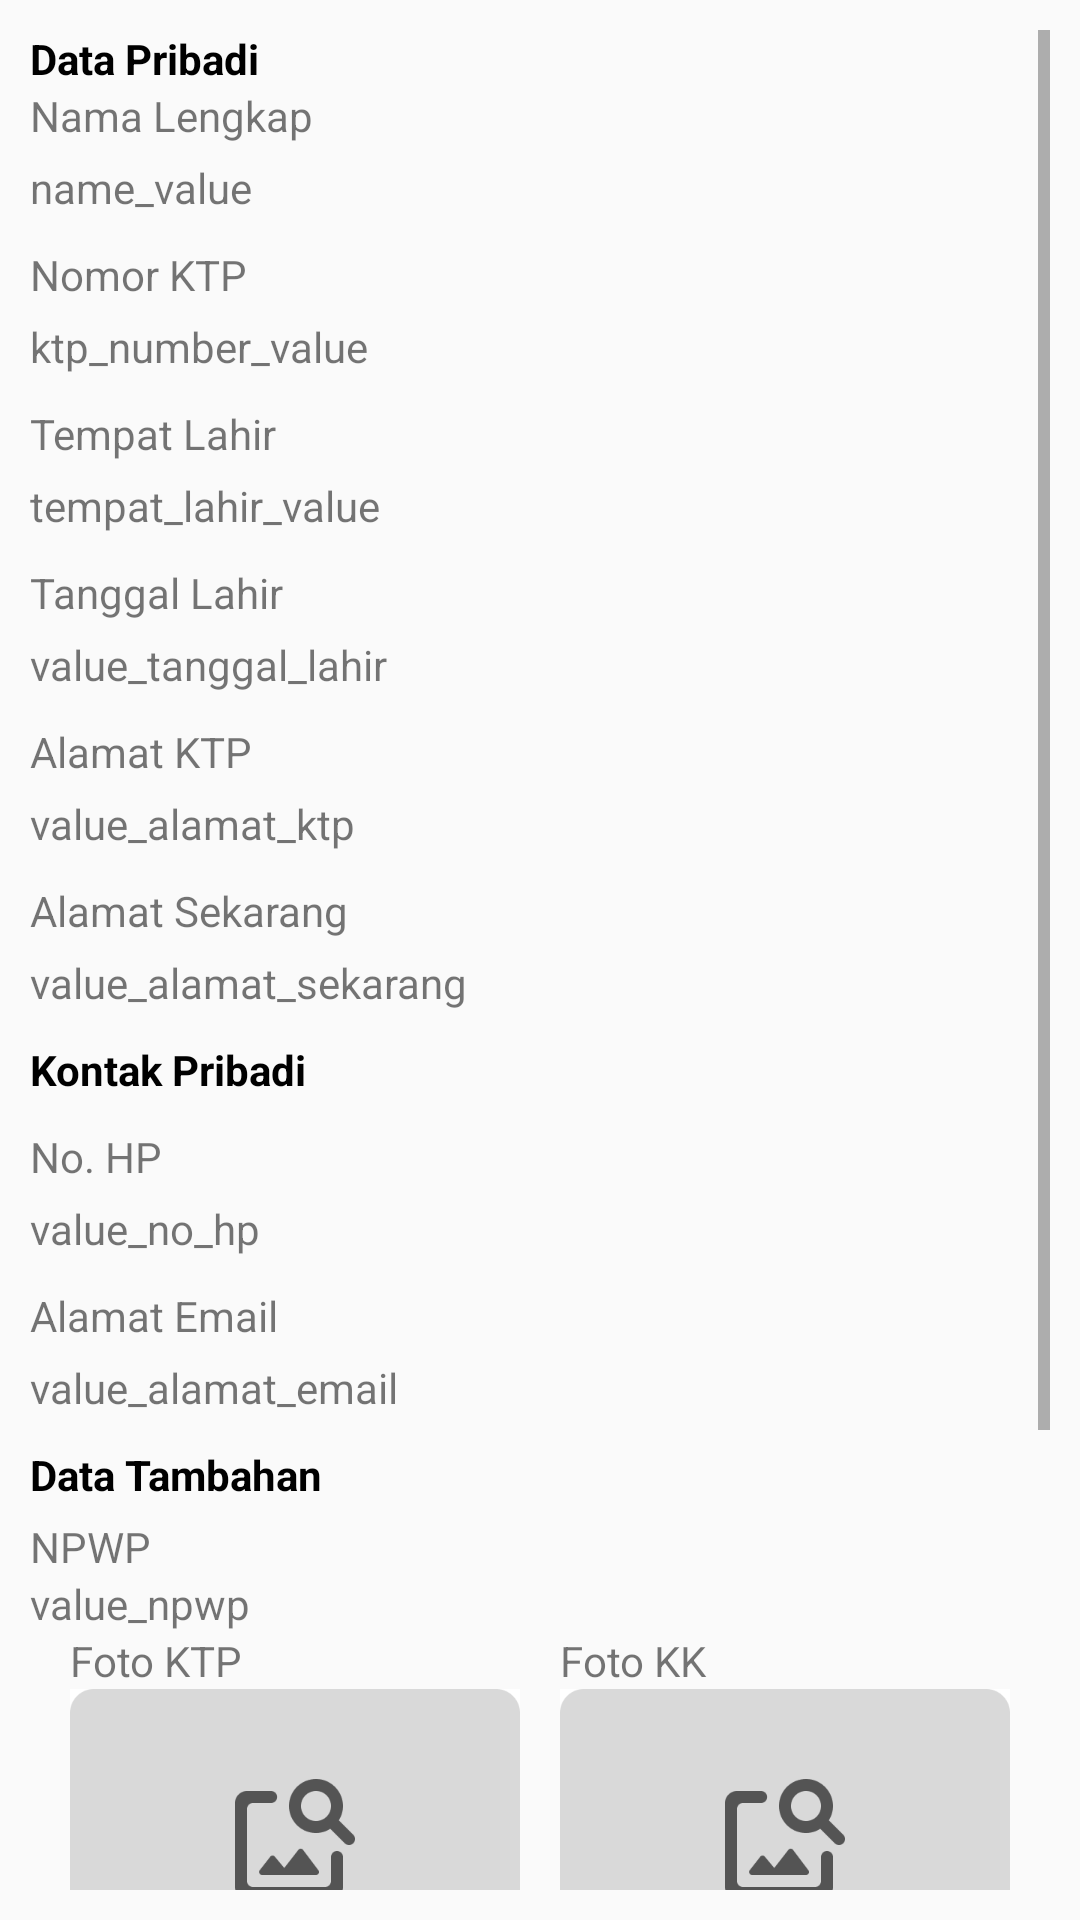

This screen was rendered from an Android layout file. Write that file and the resources it references.
<!-- AndroidManifest.xml: application theme AppTheme -->
<!-- res/layout/activity_detail_update_data.xml -->
<?xml version="1.0" encoding="utf-8"?>
<ScrollView xmlns:android="http://schemas.android.com/apk/res/android"
    xmlns:app="http://schemas.android.com/apk/res-auto"
    xmlns:tools="http://schemas.android.com/tools"
    android:layout_width="match_parent"
    android:layout_height="match_parent"
    tools:context=".scanKTP.DetailUpdateData"
    android:padding="10dp">

    <androidx.constraintlayout.widget.ConstraintLayout
        android:layout_width="match_parent"
        android:layout_height="wrap_content">

        <TextView
            android:id="@+id/tv_data_pribadi"
            android:layout_width="wrap_content"
            android:layout_height="wrap_content"
            android:text="@string/data_pribadi"

            style="@style/TextViewHeaderStyle"
            app:layout_constraintTop_toTopOf="parent"
            app:layout_constraintStart_toStartOf="parent"/>


        <TextView
            android:id="@+id/tv_name"
            android:layout_width="wrap_content"
            android:layout_height="wrap_content"
            android:text="@string/nama_lengkap"

            app:layout_constraintTop_toBottomOf="@+id/tv_data_pribadi"
            app:layout_constraintStart_toStartOf="parent"/>

        <TextView
            android:id="@+id/tv_value_name"
            android:layout_width="wrap_content"
            android:layout_height="wrap_content"
            android:text="name_value"
            android:layout_marginTop="5dp"

            app:layout_constraintTop_toBottomOf="@+id/tv_name"
            app:layout_constraintStart_toStartOf="parent"/>

        <TextView
            android:id="@+id/tv_nomor_ktp"
            android:layout_width="wrap_content"
            android:layout_height="wrap_content"
            android:text="@string/nomor_ktp"
            android:layout_marginTop="10dp"

            app:layout_constraintTop_toBottomOf="@+id/tv_value_name"
            app:layout_constraintStart_toStartOf="parent"/>

        <TextView
            android:id="@+id/tv_value_no_ktp"
            android:layout_width="wrap_content"
            android:layout_height="wrap_content"
            android:text="ktp_number_value"
            android:layout_marginTop="5dp"

            app:layout_constraintTop_toBottomOf="@+id/tv_nomor_ktp"
            app:layout_constraintStart_toStartOf="parent"/>

        <TextView
            android:id="@+id/tv_tempat_lahir"
            android:layout_width="wrap_content"
            android:layout_height="wrap_content"
            android:text="@string/tempat_lahir"
            android:layout_marginTop="10dp"

            app:layout_constraintTop_toBottomOf="@+id/tv_value_no_ktp"
            app:layout_constraintStart_toStartOf="parent"/>

        <TextView
            android:id="@+id/tv_value_tempat_lahir"
            android:layout_width="wrap_content"
            android:layout_height="wrap_content"
            android:text="tempat_lahir_value"
            android:layout_marginTop="5dp"

            app:layout_constraintTop_toBottomOf="@+id/tv_tempat_lahir"
            app:layout_constraintStart_toStartOf="parent"/>

        <TextView
            android:id="@+id/tv_tanggal_lahir"
            android:layout_width="wrap_content"
            android:layout_height="wrap_content"
            android:text="@string/tanggal_lahir"
            android:layout_marginTop="10dp"

            app:layout_constraintTop_toBottomOf="@+id/tv_value_tempat_lahir"
            app:layout_constraintStart_toStartOf="parent"/>

        <TextView
            android:id="@+id/tv_value_tanggal_lahir"
            android:layout_width="wrap_content"
            android:layout_height="wrap_content"
            android:text="value_tanggal_lahir"
            android:layout_marginTop="5dp"

            app:layout_constraintTop_toBottomOf="@+id/tv_tanggal_lahir"
            app:layout_constraintStart_toStartOf="parent"/>

        <TextView
            android:id="@+id/tv_alamat_ktp"
            android:layout_width="wrap_content"
            android:layout_height="wrap_content"
            android:text="@string/alamat_ktp"
            android:layout_marginTop="10dp"

            app:layout_constraintTop_toBottomOf="@+id/tv_value_tanggal_lahir"
            app:layout_constraintStart_toStartOf="parent"/>

        <TextView
            android:id="@+id/tv_value_alamat_ktp"
            android:layout_width="wrap_content"
            android:layout_height="wrap_content"
            android:text="value_alamat_ktp"
            android:layout_marginTop="5dp"

            app:layout_constraintTop_toBottomOf="@+id/tv_alamat_ktp"
            app:layout_constraintStart_toStartOf="parent"/>

        <TextView
            android:id="@+id/tv_alamat_sekarang"
            android:layout_width="wrap_content"
            android:layout_height="wrap_content"
            android:text="@string/alamat_sekarang"
            android:layout_marginTop="10dp"

            app:layout_constraintTop_toBottomOf="@+id/tv_value_alamat_ktp"
            app:layout_constraintStart_toStartOf="parent"/>

        <TextView
            android:id="@+id/tv_value_alamat_sekarang"
            android:layout_width="wrap_content"
            android:layout_height="wrap_content"
            android:text="value_alamat_sekarang"
            android:layout_marginTop="5dp"

            app:layout_constraintTop_toBottomOf="@+id/tv_alamat_sekarang"
            app:layout_constraintStart_toStartOf="parent"/>

        <TextView
            android:id="@+id/tv_kontak_pribadi"
            android:layout_width="wrap_content"
            android:layout_height="wrap_content"
            android:text="@string/kontak_pribadi"
            style="@style/TextViewHeaderStyle"
            android:layout_marginTop="10dp"

            app:layout_constraintTop_toBottomOf="@+id/tv_value_alamat_sekarang"
            app:layout_constraintStart_toStartOf="parent"/>




        <TextView
            android:id="@+id/tv_no_hp"
            android:layout_width="wrap_content"
            android:layout_height="wrap_content"
            android:text="@string/no_hp"
            android:layout_marginTop="10dp"

            app:layout_constraintTop_toBottomOf="@+id/tv_kontak_pribadi"
            app:layout_constraintStart_toStartOf="parent"/>


        <TextView
            android:id="@+id/tv_value_no_hp"
            android:layout_width="wrap_content"
            android:layout_height="wrap_content"
            android:text="value_no_hp"
            android:layout_marginTop="5dp"

            app:layout_constraintTop_toBottomOf="@+id/tv_no_hp"
            app:layout_constraintStart_toStartOf="parent"/>

        <TextView
            android:id="@+id/tv_alamat_email"
            android:layout_width="wrap_content"
            android:layout_height="wrap_content"
            android:text="@string/alamat_email"
            android:layout_marginTop="10dp"

            app:layout_constraintTop_toBottomOf="@+id/tv_value_no_hp"
            app:layout_constraintStart_toStartOf="parent"/>

        <TextView
            android:id="@+id/tv_value_alamat_email"
            android:layout_width="wrap_content"
            android:layout_height="wrap_content"
            android:text="value_alamat_email"
            android:layout_marginTop="5dp"

            app:layout_constraintTop_toBottomOf="@+id/tv_alamat_email"
            app:layout_constraintStart_toStartOf="parent"/>

        <TextView
            android:id="@+id/tv_data_tambahan"
            android:layout_width="wrap_content"
            android:layout_height="wrap_content"
            android:text="@string/data_tambahan"
            style="@style/TextViewHeaderStyle"
            android:layout_marginTop="10dp"

            app:layout_constraintTop_toBottomOf="@+id/tv_value_alamat_email"
            app:layout_constraintStart_toStartOf="parent"/>

        <TextView
            android:id="@+id/tv_npwp"
            android:layout_width="wrap_content"
            android:layout_height="wrap_content"
            android:text="@string/npwp"
            android:layout_marginTop="5dp"

            app:layout_constraintTop_toBottomOf="@+id/tv_data_tambahan"
            app:layout_constraintStart_toStartOf="parent"/>

        <TextView
            android:id="@+id/tv_value_npwp"
            android:layout_width="wrap_content"
            android:layout_height="wrap_content"
            android:text="value_npwp"

            app:layout_constraintTop_toBottomOf="@+id/tv_npwp"
            app:layout_constraintStart_toStartOf="parent"/>

        <TextView
            android:id="@+id/tv_foto_ktp"
            android:layout_width="0dp"
            android:layout_height="wrap_content"
            android:text="@string/foto_ktp"

            app:layout_constraintTop_toBottomOf="@id/tv_value_npwp"
            app:layout_constraintStart_toStartOf="@+id/iv_foto_ktp"
            app:layout_constraintEnd_toStartOf="@+id/tv_foto_kk"/>

        <ImageView
            android:id="@+id/iv_foto_ktp"
            android:layout_width="150dp"
            android:layout_height="100dp"
            android:src="@drawable/empty_foto"

            app:layout_constraintTop_toBottomOf="@+id/tv_foto_ktp"
            app:layout_constraintStart_toStartOf="parent"
            app:layout_constraintEnd_toStartOf="@+id/tv_foto_kk"/>

        <TextView
            android:id="@+id/tv_foto_kk"
            android:layout_width="0dp"
            android:layout_height="wrap_content"
            android:text="@string/foto_kk"

            app:layout_constraintTop_toBottomOf="@id/tv_value_npwp"
            app:layout_constraintStart_toEndOf="@+id/tv_foto_ktp"
            app:layout_constraintEnd_toEndOf="parent"/>

        <ImageView
            android:id="@+id/iv_foto_kk"
            android:layout_width="150dp"
            android:layout_height="100dp"
            android:src="@drawable/empty_foto"

            app:layout_constraintTop_toBottomOf="@+id/tv_foto_ktp"
            app:layout_constraintStart_toEndOf="@+id/iv_foto_ktp"
            app:layout_constraintEnd_toEndOf="parent"/>

        <TextView
            android:id="@+id/tv_foto_npwp"
            android:layout_width="wrap_content"
            android:layout_height="wrap_content"
            android:text="@string/foto_npwp"

            app:layout_constraintTop_toBottomOf="@id/iv_foto_kk"
            app:layout_constraintStart_toStartOf="@+id/iv_foto_npwp" />

        <ImageView
            android:id="@+id/iv_foto_npwp"
            android:layout_width="150dp"
            android:layout_height="100dp"
            android:src="@drawable/empty_foto"

            app:layout_constraintTop_toBottomOf="@+id/tv_foto_npwp"
            app:layout_constraintStart_toStartOf="@+id/iv_foto_ktp"
            app:layout_constraintEnd_toEndOf="@+id/iv_foto_ktp"/>

        <Button
            android:id="@+id/bt_kembali"
            android:layout_width="0dp"
            android:layout_height="wrap_content"
            android:text="@string/kembali"
            style="@style/ButtonStyleNegative"
            android:layout_marginTop="20dp"
            android:layout_marginEnd="20dp"

            app:layout_constraintTop_toBottomOf="@+id/iv_foto_npwp"
            app:layout_constraintStart_toStartOf="parent"
            app:layout_constraintEnd_toStartOf="@+id/bt_kirim_data"/>

        <Button
            android:id="@+id/bt_kirim_data"
            android:layout_width="0dp"
            android:layout_height="wrap_content"
            android:text="@string/kirim_data"
            style="@style/ButtonStylePositive"

            app:layout_constraintTop_toBottomOf="@+id/iv_foto_npwp"
            app:layout_constraintEnd_toEndOf="parent"
            app:layout_constraintStart_toEndOf="@+id/bt_kembali"
            app:layout_constraintBaseline_toBaselineOf="@+id/bt_kembali"/>

    </androidx.constraintlayout.widget.ConstraintLayout>

</ScrollView>
<!-- resources referenced by this layout -->
<resources>
  <!-- drawable empty_foto: png bitmap (drawable, 4026 bytes) -->
  <string name="alamat_email">Alamat Email</string>
  <string name="alamat_ktp">Alamat KTP</string>
  <string name="alamat_sekarang">Alamat Sekarang</string>
  <string name="data_pribadi">Data Pribadi</string>
  <string name="data_tambahan">Data Tambahan</string>
  <string name="foto_kk">Foto KK</string>
  <string name="foto_ktp">Foto KTP</string>
  <string name="foto_npwp">Foto NPWP</string>
  <string name="kembali">Kembali</string>
  <string name="kirim_data">Kirim Data</string>
  <string name="kontak_pribadi">Kontak Pribadi</string>
  <string name="nama_lengkap">Nama Lengkap</string>
  <string name="no_hp">No. HP</string>
  <string name="nomor_ktp">Nomor KTP</string>
  <string name="npwp">NPWP</string>
  <string name="tanggal_lahir">Tanggal Lahir</string>
  <string name="tempat_lahir">Tempat Lahir</string>
  <style name="ButtonStyleNegative" parent="Widget.AppCompat.Button">
          <item name="android:background">@drawable/rounded_button_negative</item>
          <item name="android:textColor">@color/black</item>
          <item name="android:paddingTop">10dp</item>
          <item name="android:paddingBottom">10dp</item>
          <item name="android:paddingStart">40dp</item>
          <item name="android:paddingEnd">40dp</item>
      </style>
  <style name="ButtonStylePositive" parent="Widget.AppCompat.Button">
          <item name="android:background">@drawable/rounded_button</item>
          <item name="android:textColor">@color/white</item>
          <item name="android:paddingTop">10dp</item>
          <item name="android:paddingBottom">10dp</item>
          <item name="android:paddingStart">40dp</item>
          <item name="android:paddingEnd">40dp</item>
      </style>
  <style name="TextViewHeaderStyle" parent="Widget.AppCompat.TextView">
          <item name="android:textStyle">bold</item>
          <item name="android:textColor">@color/black</item>
      </style>
  <style name="AppTheme" parent="Theme.AppCompat.Light.DarkActionBar">
          
          <item name="colorPrimary">@color/colorPrimary</item>
          <item name="colorPrimaryDark">@color/colorPrimaryDark</item>
          <item name="colorAccent">@color/btnWarning</item>
  
          <item name="windowActionBar">false</item>
          <item name="windowNoTitle">true</item>
  
      </style>
  <!-- drawable rounded_button_negative (drawable) -->
  <?xml version="1.0" encoding="utf-8"?>
  <shape xmlns:android="http://schemas.android.com/apk/res/android"
      android:shape="rectangle">
      <solid android:color="#e0dcdc" />
      <corners android:bottomRightRadius="8dp"
          android:bottomLeftRadius="8dp"
          android:topRightRadius="8dp"
          android:topLeftRadius="8dp"/>
  </shape>
  <color name="black">#FF000000</color>
  <!-- drawable rounded_button (drawable) -->
  <?xml version="1.0" encoding="utf-8"?>
  <shape xmlns:android="http://schemas.android.com/apk/res/android"
      android:shape="rectangle">
      <solid android:color="#26a65b" />
      <corners android:bottomRightRadius="8dp"
          android:bottomLeftRadius="8dp"
          android:topRightRadius="8dp"
          android:topLeftRadius="8dp"/>
  </shape>
  <color name="white">#FFFFFFFF</color>
  <color name="colorPrimary">#1e88e5</color>
  <color name="colorPrimaryDark">#1565c0</color>
  <color name="btnWarning">#FFD54F</color>
</resources>
